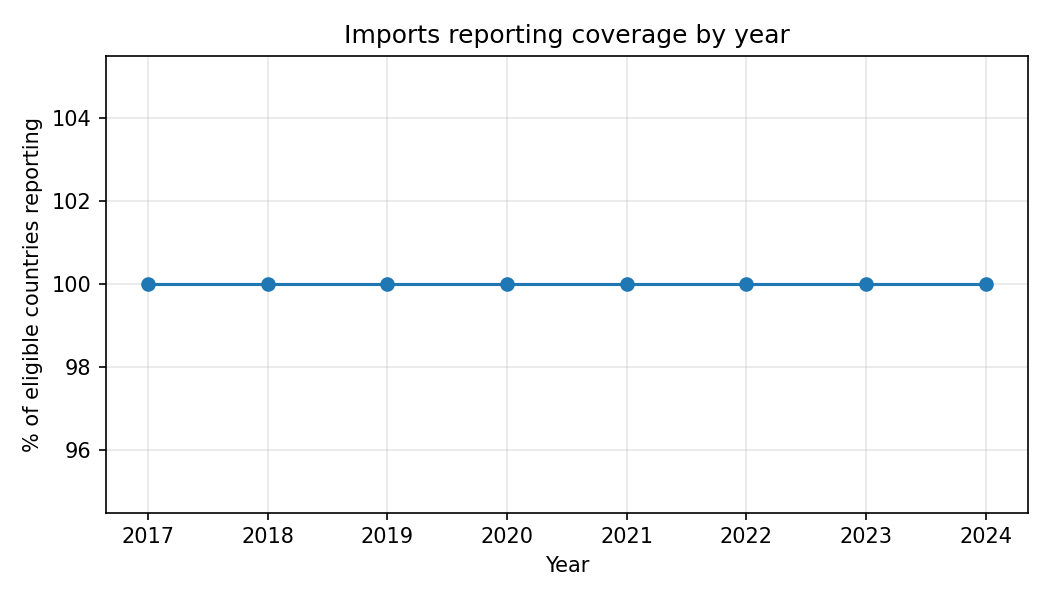

The file beside this chart, header and first rows:
Year, Reporting, Total_eligible, Pct
2017, 158, 158, 100.0
2018, 158, 158, 100.0
2019, 158, 158, 100.0
2020, 158, 158, 100.0
2021, 158, 158, 100.0
2022, 158, 158, 100.0
2023, 158, 158, 100.0
2024, 158, 158, 100.0
